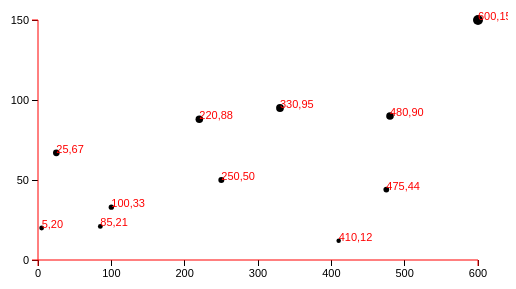
D3 v3 page, settled after 360 driven frames (6 s of simulated time); the page loaded 1 data file(s).


			var w =500;
			var h = 300;
			var padding=30;
			var formatAsPercentage = d3.format(".1%");
			var dataset;
			d3.csv("Book2.csv", function(data) {
   				 console.log(data);
				 dataset = data;
			
			var max = d3.max(dataset, function(d) { return parseFloat(d.Lx); } )
			console.log(max);					
		
				var xScale = d3.scale.linear()
                     .domain([0, max
					 ])
                     .range([padding, w-padding]);
					 
				var yScale = d3.scale.linear()
                     .domain([0, d3.max(dataset, function(d) { return +d.Ly; })])
                     .range([h-padding, padding]);	
				var rScale = d3.scale.linear()
								 .domain([0, d3.max(dataset, function(d) { return parseFloat(d.Ly); })])
								 .range([2, 5]);
							
				//Define X axis
			var xAxis = d3.svg.axis()
							  .scale(xScale)
							  .orient("bottom")
							  .ticks(5);
							//  xAxis.tickFormat(formatAsPercentage);
			//Define Y axis
			var yAxis = d3.svg.axis()
                  .scale(yScale)
                  .orient("left")
                  .ticks(5);				  			
								 
				var svg = d3.select("body")
       		    .append("svg")
        	    .attr("width", w)
        	    .attr("height", h);		 
					 
			svg.selectAll("circle")  // <-- No longer "rect"
   				.data(dataset)
   				.enter()
   				.append("circle")     // <-- No longer "rect"
				
				.attr("cx", function(d) {
       				 return xScale(d.Lx);
   			  	 })
 			    .attr("cy", function(d) {
     			     return yScale(d.Ly);
  				 })
  			   // .attr("r", 5);
				.attr("r",function(d){
					return rScale(d.Ly);
					});
			svg.selectAll("text")
			   .data(dataset)
			   .enter()
			   .append("text")
			   .text(function(d) {
			   		return d.Lx + "," + d.Ly;
			   })
			   .attr("x", function(d) {
			   		return xScale(d.Lx);
			   })
			   .attr("y", function(d) {
			   		return yScale(d.Ly);
			   })
			   .attr("font-family", "sans-serif")
			   .attr("font-size", "11px")
			   .attr("fill", "red");
			
			//Create X axis
			svg.append("g")
			.attr("class","axis")
			.attr("transform", "translate(0," + (h - padding) + ")")
				.call(xAxis);
			//Create Y axis
			svg.append("g")
   			 .attr("class", "axis")
   			 .attr("transform", "translate(" + padding + ",0)")
   			 .call(yAxis);	
					});
			 
		

### data: Book2.csv
Lx, Ly
5, 20
480, 90
250, 50
100, 33
330, 95
410, 12
475, 44
25, 67
85, 21
220, 88
600, 150